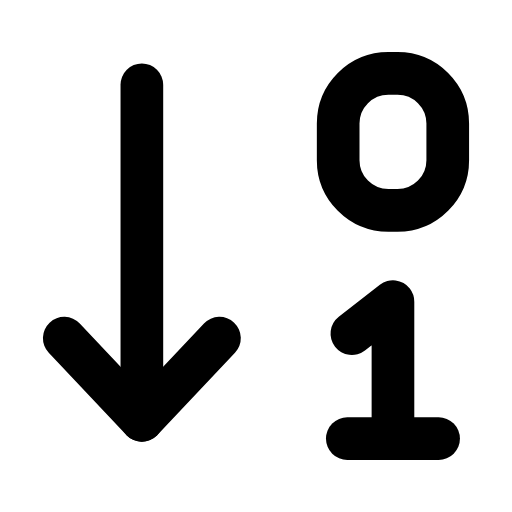
t = 0.00 s
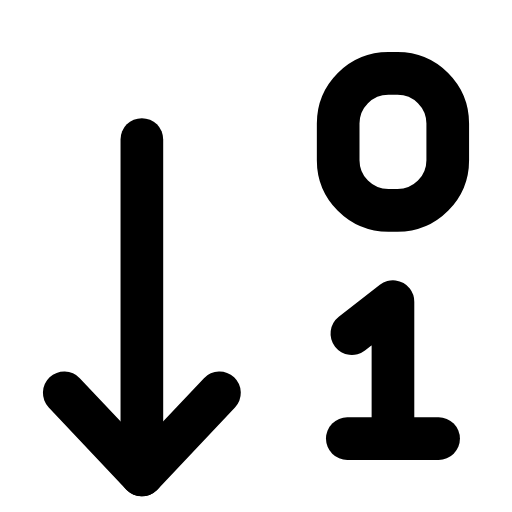
t = 0.23 s
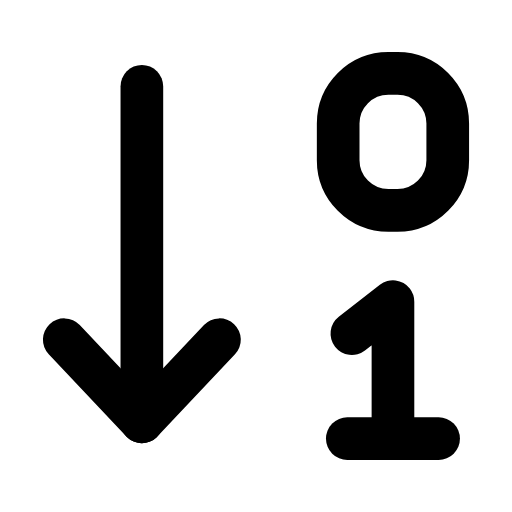
t = 0.49 s
t = 0.68 s: frame unchanged from t = 0.00 s, image omitted
t = 1.09 s: frame unchanged from t = 0.00 s, image omitted
t = 1.29 s: frame unchanged from t = 0.00 s, image omitted

The animated SVG that drew these frames (rendered in a browser with its animation timeline set to each time). Animation: 1 SMIL element (animateTransform=1); one cycle of 1.50 s, repeats indefinitely.

<svg xmlns="http://www.w3.org/2000/svg" width="24" height="24" viewBox="0 0 24 24" fill="none"><g transform="translate(-0.84 -0.84) scale(1.07)"><g><animateTransform attributeName="transform" type="translate" values="0 0;0 2.4;0 0;0 0" keyTimes="0;0.2;0.45;1" dur="1.5s" repeatCount="indefinite" calcMode="spline" keySplines="0.16 1 0.3 1;0.16 1 0.3 1;0.16 1 0.3 1"/><line stroke="currentColor" stroke-width="1.869" stroke-linecap="round" stroke-linejoin="round" fill="none" x1="7" x2="7" y1="4.5" y2="19.2"></line><path stroke="currentColor" stroke-width="1.869" stroke-linecap="round" stroke-linejoin="round" fill="none" d="M3.6 15.6L7 19.2L10.4 15.6"></path></g><rect stroke="currentColor" stroke-width="1.869" stroke-linecap="round" stroke-linejoin="round" fill="none" x="15.6" y="4" width="4.8" height="6" rx="2.2"></rect><path stroke="currentColor" stroke-width="1.869" stroke-linecap="round" stroke-linejoin="round" fill="none" d="M16.2 15.4L18 14L18 20"></path><line stroke="currentColor" stroke-width="1.869" stroke-linecap="round" stroke-linejoin="round" fill="none" x1="16" x2="20" y1="20" y2="20"></line></g></svg>
